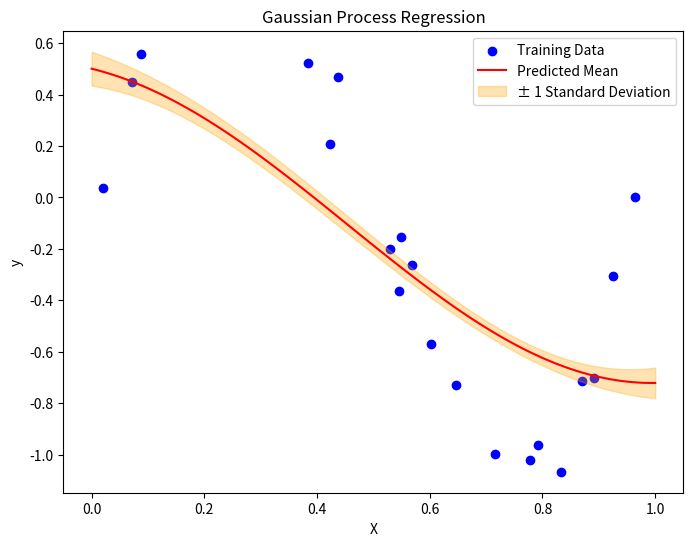

The matplotlib source for this figure:
import numpy as np
import matplotlib.pyplot as plt

class GaussianProcess:
    def __init__(self, kernel, noise_std=0.1):
        self.kernel = kernel
        self.noise_std = noise_std
        self.X_train = None
        self.y_train = None
        self.K = None

    def fit(self, X_train, y_train):
        self.X_train = X_train
        self.y_train = y_train
        self.K = self.kernel(X_train, X_train) + self.noise_std**2 * np.eye(len(X_train))
        print(self.K.shape)
        print('\n')

    def predict(self, X_test):
        K_test_train = self.kernel(self.X_train, X_test)
        K_train_test = self.kernel(X_test, self.X_train)
        K_test_test = self.kernel(X_test, X_test)

        print(K_test_train.shape)         #     (20, 100)
        print(K_train_test.shape)  #(100, 20)
        print(K_test_test.shape) #(100, 100)

        print(self.K.shape) # (20,20)
        print(self.y_train.shape)

        # Calculate posterior mean and covariance
        mean = K_test_train.T @ np.linalg.inv(self.K) @ self.y_train
        
        # (100,100) - (100,20) @ (20,20) @ (20, 100)
        cov = K_test_test - K_test_train.T @ np.linalg.inv(self.K) @ K_train_test.T

        return mean, cov

# Define the kernel function (Gaussian RBF)
def rbf_kernel(X1, X2, l=1.0, sigma=1.0):
    dist_sq = np.sum((X1[:, np.newaxis] - X2)**2, axis=-1)
    return sigma**2 * np.exp(-0.5 * dist_sq / l**2)

# Generate synthetic data
np.random.seed(0)
X_train = np.random.rand(20, 1)  # Training inputs
y_train = np.sin(2 * np.pi * X_train) + np.random.normal(0, 0.1, size=(20, 1))  # Training targets
X_test = np.linspace(0, 1, 100)[:, np.newaxis]  # Test inputs

# Create a Gaussian Process regressor with RBF kernel
gp = GaussianProcess(kernel=rbf_kernel, noise_std=0.1)

# Fit the Gaussian Process to the training data
gp.fit(X_train, y_train)

# Make predictions on the test data
y_pred_mean, y_pred_cov = gp.predict(X_test)

# Plotting
plt.figure(figsize=(8, 6))
plt.scatter(X_train, y_train, color='blue', label='Training Data')
plt.plot(X_test, y_pred_mean, color='red', label='Predicted Mean')
plt.fill_between(X_test.flatten(), y_pred_mean.flatten() - np.sqrt(np.diag(y_pred_cov)), 
                 y_pred_mean.flatten() + np.sqrt(np.diag(y_pred_cov)), 
                 color='orange', alpha=0.3, label='± 1 Standard Deviation')
plt.xlabel('X')
plt.ylabel('y')
plt.title('Gaussian Process Regression')
plt.legend()
plt.show()

